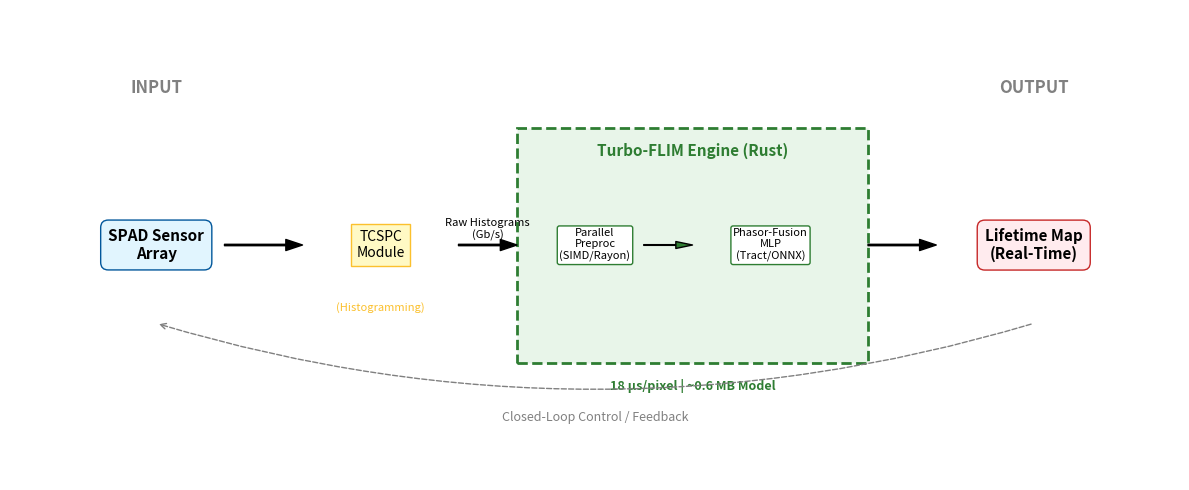

The script that saved this image:
"""
Generate Schematic Figures for IEEE Manuscript
Creates:
1. figure_1_system_block.png (Sensor System Workflow)
2. figure_2_network_arch.png (Phasor-Fusion MLP)
"""

import matplotlib.pyplot as plt
import matplotlib.patches as patches

def create_system_block_diagram():
    fig, ax = plt.subplots(figsize=(12, 5))
    ax.set_xlim(0, 12)
    ax.set_ylim(0, 6)
    ax.axis('off')
    
    # Styles
    arrow_props = dict(facecolor='black', width=1, headwidth=8)
    
    # 1. SPAD Sensor Node
    ax.text(1.5, 3.0, "SPAD Sensor\nArray", ha='center', va='center', bbox=dict(boxstyle="round,pad=0.5", fc="#e1f5fe", ec="#01579b"), fontsize=11, fontweight='bold')
    ax.text(1.5, 5.0, "INPUT", ha='center', va='center', fontsize=12, fontweight='bold', color='gray')
    
    # Arrow to TCSPC
    ax.annotate('', xy=(3.0, 3.0), xytext=(2.2, 3.0), arrowprops=arrow_props)
    
    # 2. TCSPC Hardware
    ax.text(3.8, 3.0, "TCSPC\nModule", ha='center', va='center', bbox=dict(boxstyle="square,pad=0.4", fc="#fff9c4", ec="#fbc02d"), fontsize=10)
    ax.text(3.8, 2.2, "(Histogramming)", ha='center', va='center', fontsize=8, color='#fbc02d')
    
    # Arrow to Turbo-FLIM
    ax.annotate('', xy=(5.2, 3.0), xytext=(4.6, 3.0), arrowprops=arrow_props)
    ax.text(4.9, 3.2, "Raw Histograms\n(Gb/s)", ha='center', va='center', fontsize=8)
    
    # 3. TURBO-FLIM ENGINE (The Core)
    rect = patches.Rectangle((5.2, 1.5), 3.6, 3.0, linewidth=2, edgecolor='#2e7d32', facecolor='#e8f5e9', linestyle='--')
    ax.add_patch(rect)
    ax.text(7.0, 4.2, "Turbo-FLIM Engine (Rust)", ha='center', va='center', fontsize=11, fontweight='bold', color='#2e7d32')
    
    # Inside Engine: Parallelism -> MLP
    ax.text(6.0, 3.0, "Parallel\nPreproc\n(SIMD/Rayon)", ha='center', va='center', bbox=dict(boxstyle="round,pad=0.2", fc="white", ec="#2e7d32"), fontsize=8)
    ax.annotate('', xy=(7.0, 3.0), xytext=(6.5, 3.0), arrowprops=dict(facecolor='#2e7d32', width=0.5, headwidth=5))
    ax.text(7.8, 3.0, "Phasor-Fusion\nMLP\n(Tract/ONNX)", ha='center', va='center', bbox=dict(boxstyle="round,pad=0.2", fc="white", ec="#2e7d32"), fontsize=8)
    
    # Key Metrics attached to Engine
    ax.text(7.0, 1.2, "18 µs/pixel | ~0.6 MB Model", ha='center', va='center', fontsize=9, fontweight='bold', color='#2e7d32', bbox=dict(fc='white', ec='none'))

    # Arrow to Output
    ax.annotate('', xy=(9.5, 3.0), xytext=(8.8, 3.0), arrowprops=arrow_props)
    
    # 4. Real-Time Output
    ax.text(10.5, 3.0, "Lifetime Map\n(Real-Time)", ha='center', va='center', bbox=dict(boxstyle="round,pad=0.5", fc="#ffebee", ec="#c62828"), fontsize=11, fontweight='bold')
    ax.text(10.5, 5.0, "OUTPUT", ha='center', va='center', fontsize=12, fontweight='bold', color='gray')
    
    # Feedback Control Loop (Optional hint)
    ax.annotate('', xy=(1.5, 2.0), xytext=(10.5, 2.0), arrowprops=dict(arrowstyle="->", connectionstyle="arc3,rad=-0.15", color="gray", linestyle="dashed"))
    ax.text(6.0, 0.8, "Closed-Loop Control / Feedback", ha='center', va='center', fontsize=9, color='gray', style='italic')

    plt.tight_layout()
    plt.savefig('figure_1_system_block.png', dpi=300, bbox_inches='tight')
    print("Figure 1 generated.")

def create_network_diagram():
    fig, ax = plt.subplots(figsize=(10, 6))
    ax.set_xlim(0, 10)
    ax.set_ylim(0, 6)
    ax.axis('off')

    box_style = dict(boxstyle='round,pad=0.3', facecolor='#fff', edgecolor='#333')
    layer_style = dict(boxstyle='round,pad=0.4', facecolor='#eeeeee', edgecolor='#333')

    # Inputs with Vector Notation
    ax.text(1.5, 4.5, "Decay Vector\n$\\mathbf{h} \\in \\mathbb{R}^{1001}$", ha='center', va='center', bbox=box_style)
    ax.text(1.5, 1.5, "Phasor Vector\n$\\mathbf{p} = [G, S]$", ha='center', va='center', bbox=dict(boxstyle='round,pad=0.3', facecolor='#ffcccc', edgecolor='red', linewidth=2))
    ax.text(1.5, 0.8, "Physics Prior", ha='center', fontsize=10, color='red', fontweight='bold')

    # Concatenation Hub
    ax.text(3.5, 3.0, "Concatenation\n$\\mathbf{x} = [\\mathbf{h}, \\mathbf{p}]$\n(1003 features)", ha='center', va='center', bbox=dict(boxstyle='circle,pad=0.5', facecolor='#ddd', edgecolor='#333'))
    
    # Arrows to Concat
    ax.annotate("", xy=(2.9, 3.2), xytext=(2.2, 4.2), arrowprops=dict(arrowstyle='->'))
    ax.annotate("", xy=(2.9, 2.8), xytext=(2.2, 1.8), arrowprops=dict(arrowstyle='->'))

    # MLP Layers
    x_start = 5.0
    layers = [256, 128, 64, 32]
    for i, nodes in enumerate(layers):
        x = x_start + i * 1.2
        ax.text(x, 3.0, f"FC\n{nodes}\nReLU", ha='center', va='center', bbox=layer_style, fontsize=9)
        if i > 0:
             ax.annotate("", xy=(x-0.4, 3.0), xytext=(x-1.2+0.4, 3.0), arrowprops=dict(arrowstyle='->'))
    
    # Arrow to First Layer
    ax.annotate("", xy=(4.6, 3.0), xytext=(4.0, 3.0), arrowprops=dict(arrowstyle='->'))

    # Output
    ax.text(9.5, 3.0, "Output\n$\\tau_1, \\tau_2$", ha='center', va='center', bbox=dict(boxstyle='round,pad=0.4', facecolor='#ccffcc', edgecolor='green', linewidth=2))
    ax.annotate("", xy=(9.0, 3.0), xytext=(8.6, 3.0), arrowprops=dict(arrowstyle='->'))

    ax.set_title("Figure 2: Phasor-Fusion Network Architecture", fontsize=14, fontweight='bold')

    plt.tight_layout()
    plt.savefig('figure_2_network_arch.png', dpi=300, bbox_inches='tight')
    print("figure_2_network_arch.png generated.")

if __name__ == "__main__":
    create_system_block_diagram()
    create_network_diagram()
